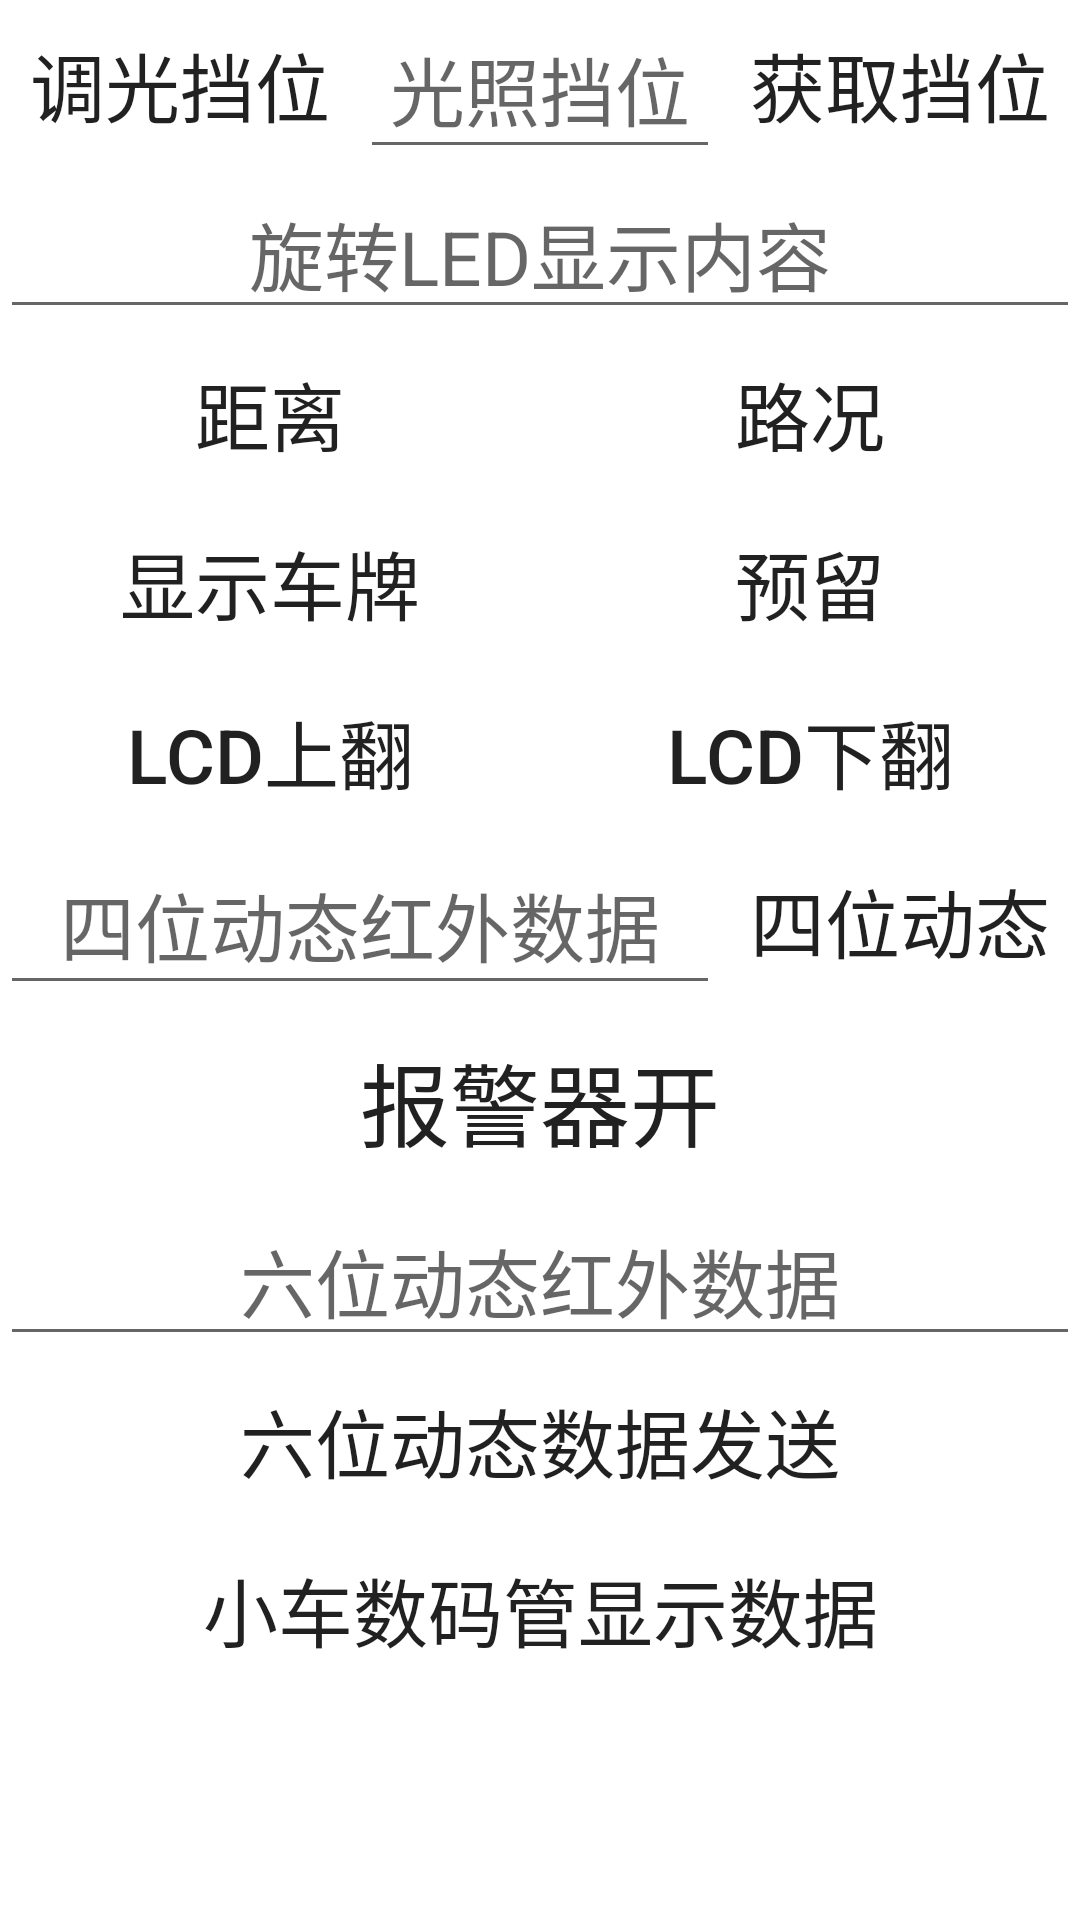

Reconstruct the res/layout file that produces this screen, plus the resources it refers to.
<!-- AndroidManifest.xml: application theme Theme.Newcar2022 -->
<!-- res/layout/activity_infrared.xml -->
<?xml version="1.0" encoding="utf-8"?>
<LinearLayout
    android:id="@+id/infrared_linearlayout"
    xmlns:android="http://schemas.android.com/apk/res/android"
    xmlns:tools="http://schemas.android.com/tools"
    android:layout_width="match_parent"
    android:layout_height="match_parent"
    android:background="#00FFffff"
    >


    <ScrollView

        android:layout_width="match_parent"
        android:layout_height="match_parent"
        tools:layout_editor_absoluteX="8dp"
        tools:layout_editor_absoluteY="15dp">

        <LinearLayout
            android:layout_width="match_parent"
            android:layout_height="match_parent"
            android:orientation="vertical">

            <LinearLayout
                android:layout_width="match_parent"
                android:layout_height="0dp"
                android:layout_weight="1"
                android:orientation="horizontal"

                android:weightSum="3">

                <Button
                    android:id="@+id/tg_button"
                    android:layout_width="0dp"
                    android:layout_height="match_parent"
                    android:layout_weight="1"
                    android:background="@drawable/shape"
                    android:text="调光挡位"
                    android:textSize="25sp" />

                <EditText
                    android:id="@+id/tg_text"
                    android:layout_width="0dp"
                    android:layout_height="match_parent"
                    android:layout_weight="1"
                    android:gravity="center"
                    android:hint="光照挡位"
                    android:textSize="25sp" />

                <Button
                    android:id="@+id/tghq_button"
                    android:layout_width="0dp"
                    android:layout_height="match_parent"
                    android:layout_weight="1"
                    android:background="@drawable/shape"
                    android:text="获取挡位"
                    android:textSize="25sp" />
            </LinearLayout>

            <LinearLayout
                android:layout_width="match_parent"
                android:layout_height="0dp"
                android:layout_weight="1"
                android:orientation="horizontal">

                <EditText
                    android:id="@+id/xzled_text"
                    android:layout_width="0dp"
                    android:layout_height="match_parent"
                    android:layout_weight="2"
                    android:gravity="center"
                    android:hint="旋转LED显示内容"
                    android:textSize="25sp" />

            </LinearLayout>

            <LinearLayout
                android:layout_width="match_parent"
                android:layout_height="0dp"
                android:layout_weight="1"
                android:orientation="horizontal">

                <Button
                    android:id="@+id/xzledjl_button"
                    android:layout_width="0dp"
                    android:layout_height="match_parent"
                    android:layout_weight="1"
                    android:background="@drawable/shape"
                    android:text="距离"
                    android:textSize="25sp" />

                <Button
                    android:id="@+id/xzledlk_button"
                    android:layout_width="0dp"
                    android:layout_height="match_parent"
                    android:layout_weight="1"
                    android:background="@drawable/shape"
                    android:text="路况"
                    android:textSize="25sp" />


            </LinearLayout>

            <LinearLayout
                android:layout_width="match_parent"
                android:layout_height="0dp"
                android:layout_weight="1"
                android:orientation="horizontal">


                <Button
                    android:id="@+id/cpxs_button"
                    android:layout_width="0dp"
                    android:layout_height="match_parent"
                    android:layout_weight="1"
                    android:text="显示车牌"
                    android:background="@drawable/shape"
                    android:textSize="25sp" />

                <Button
                        android:id="@+id/dtxs_button"
                        android:layout_width="0dp"
                        android:layout_height="wrap_content"
                        android:layout_weight="1"
                        android:text="预留"
                        android:background="@drawable/shape"
                        android:textSize="25sp" />



            </LinearLayout>
            <LinearLayout
                android:layout_width="match_parent"
                android:layout_height="0dp"
                android:layout_weight="1"
                android:orientation="horizontal">
                <Button
                    android:id="@+id/lcdup_button"
                    android:layout_width="0dp"
                    android:layout_height="match_parent"
                    android:layout_weight="1"
                    android:background="@drawable/shape"
                    android:text="LCD上翻"
                    android:textSize="25sp" />

                <Button
                    android:id="@+id/lcddown_button"
                    android:layout_width="0dp"
                    android:layout_height="match_parent"
                    android:layout_weight="1"
                    android:background="@drawable/shape"
                    android:text="LCD下翻"
                    android:textSize="25sp" />
            </LinearLayout>

            <LinearLayout
                android:layout_width="match_parent"
                android:layout_height="0dp"
                android:layout_weight="1"
                android:orientation="horizontal">


                <EditText
                    android:id="@+id/swdt_text"
                    android:layout_width="0dp"
                    android:layout_height="match_parent"
                    android:layout_weight="4"
                    android:gravity="center"
                    android:hint="四位动态红外数据"
                    android:textSize="25sp" />


                <Button
                    android:id="@+id/swdt_button"
                    android:layout_width="0dp"
                    android:layout_height="match_parent"
                    android:layout_weight="2"
                    android:background="@drawable/shape"
                    android:text="四位动态"
                    android:textSize="25sp" />

            </LinearLayout>

            <LinearLayout
                android:layout_width="match_parent"
                android:layout_height="0dp"
                android:layout_weight="1"
                android:orientation="horizontal">

                <Button
                    android:id="@+id/bjq_button"
                    android:layout_width="match_parent"
                    android:layout_height="match_parent"
                    android:background="@drawable/shape"
                    android:text="报警器开"
                    android:textSize="30sp" />
            </LinearLayout>

            <LinearLayout
                android:layout_width="match_parent"
                android:layout_height="0dp"
                android:layout_weight="1"
                android:orientation="horizontal">

                <EditText
                    android:id="@+id/lwdt_text"
                    android:layout_width="0dp"
                    android:layout_height="match_parent"
                    android:layout_weight="1"
                    android:gravity="center"
                    android:hint="六位动态红外数据"
                    android:textSize="25sp" />

            </LinearLayout>

            <LinearLayout
                android:layout_width="match_parent"
                android:layout_height="0dp"
                android:layout_weight="1">

                <Button
                    android:id="@+id/lwdt_button"
                    android:layout_width="match_parent"
                    android:layout_height="match_parent"
                    android:background="@drawable/shape"
                    android:text="六位动态数据发送"
                    android:textSize="25sp" />

            </LinearLayout>

            <LinearLayout
                android:layout_width="match_parent"
                android:layout_height="0dp"
                android:layout_weight="1">

                <Button
                    android:id="@+id/car_smg_button"
                    android:background="@drawable/shape"
                    android:text="小车数码管显示数据"
                    android:layout_width="match_parent"
                    android:layout_height="match_parent"
                    android:textSize="25sp"/>
            </LinearLayout>
        </LinearLayout>

    </ScrollView>
</LinearLayout>
<!-- resources referenced by this layout -->
<resources>
  <!-- drawable shape (drawable) -->
  <?xml version="1.0" encoding="utf-8"?>
  <shape xmlns:android="http://schemas.android.com/apk/res/android">
  
      android:shape="rectangle">
      
      <solid android:color="#00ffffff" />
      
      
      <corners android:radius="16dip" />
  
      
      
          
          
          
          
          
          
          
          
      <padding
          android:left="10dp"
          android:top="10dp"
          android:right="10dp"
          android:bottom="10dp"
          />
  
  
  
  </shape>
  <style name="Theme.Newcar2022" parent="Theme.MaterialComponents.DayNight.DarkActionBar">
          
          <item name="colorPrimary">@color/purple_500</item>
          <item name="colorPrimaryVariant">@color/purple_700</item>
          <item name="colorOnPrimary">@color/white</item>
          
          <item name="colorSecondary">@color/teal_200</item>
          <item name="colorSecondaryVariant">@color/teal_700</item>
          <item name="colorOnSecondary">@color/black</item>
          
          <item name="android:statusBarColor" tools:targetApi="l">?attr/colorPrimaryVariant</item>
          
      </style>
  <color name="purple_500">#FF6200EE</color>
  <color name="purple_700">#FF3700B3</color>
  <color name="white">#FFFFFFFF</color>
  <color name="teal_200">#FF03DAC5</color>
  <color name="teal_700">#FF018786</color>
  <color name="black">#FF000000</color>
</resources>
